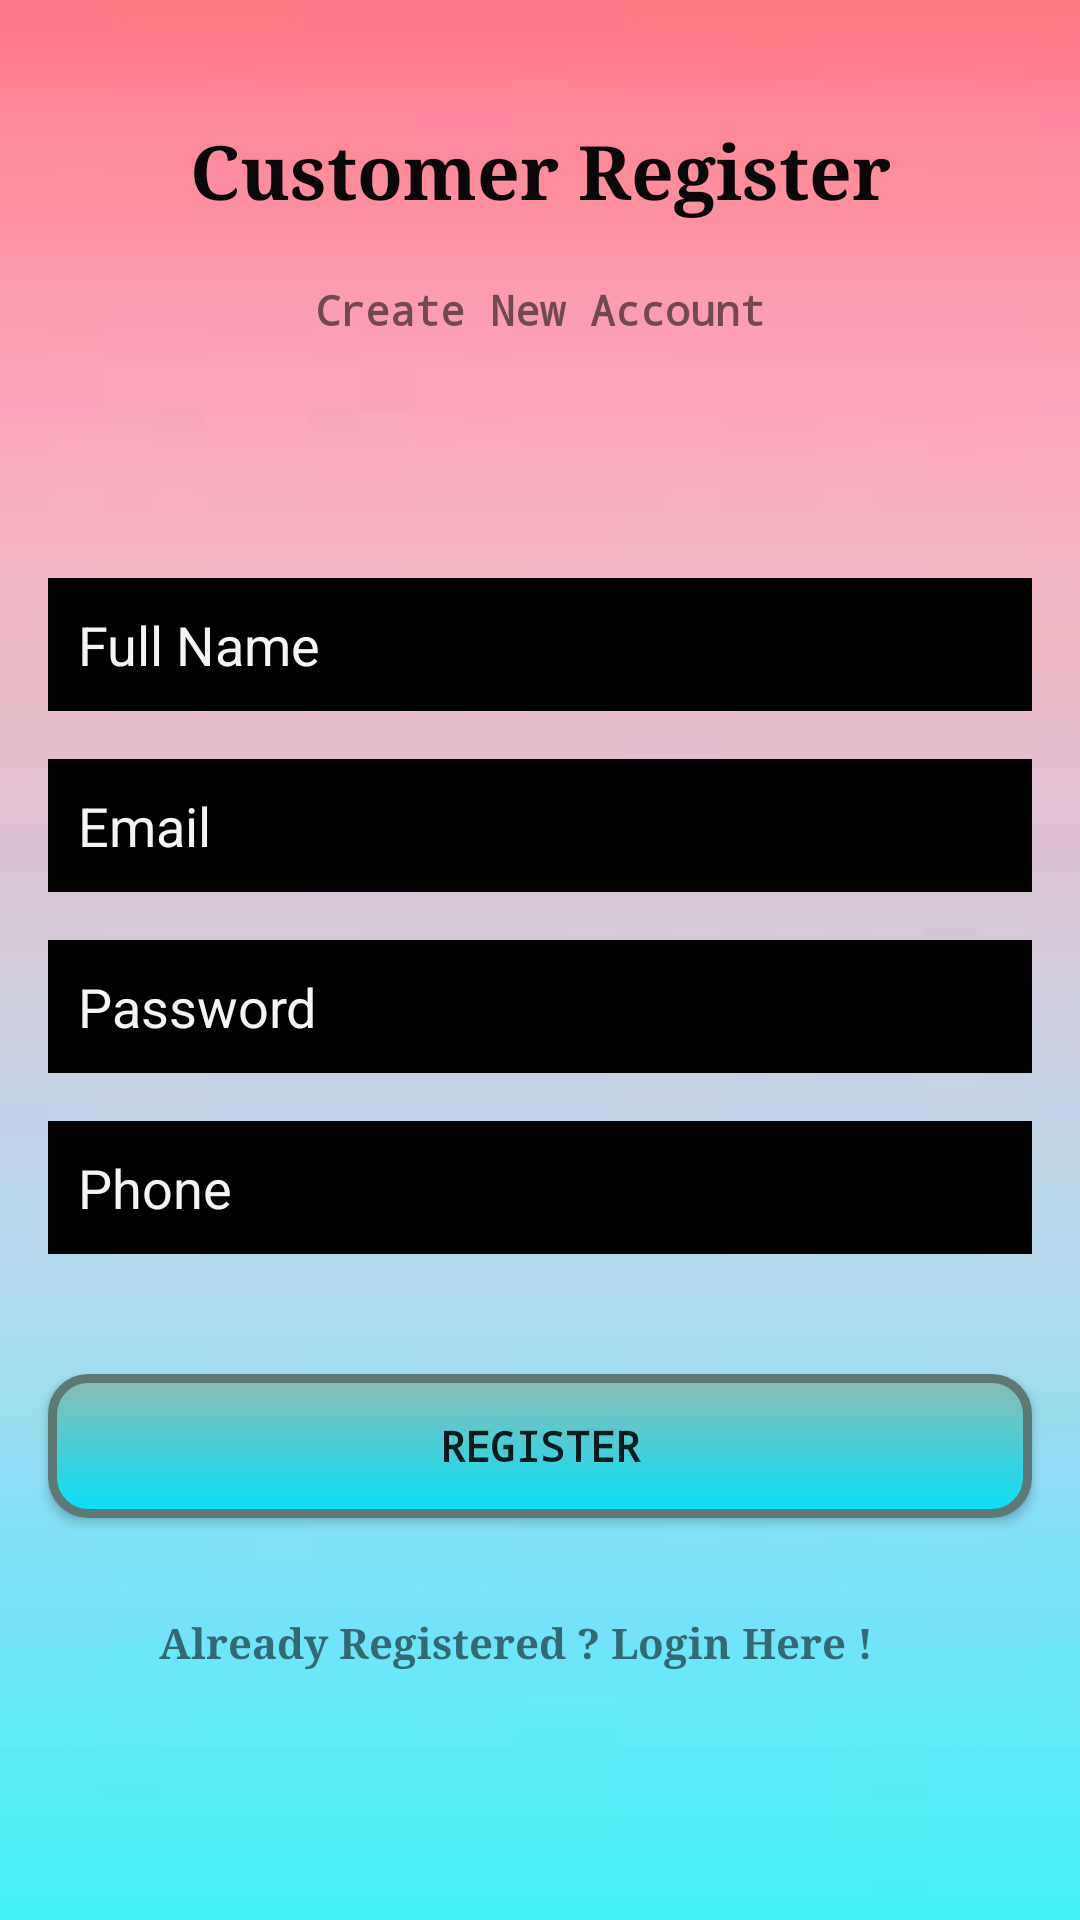

Here is an Android app screen rendered from its layout file. Give the layout XML and the strings, colors and styles it references.
<!-- AndroidManifest.xml: application theme AppTheme -->
<!-- res/layout/activity_customer_register.xml -->
<?xml version="1.0" encoding="utf-8"?>
<androidx.constraintlayout.widget.ConstraintLayout xmlns:android="http://schemas.android.com/apk/res/android"
    xmlns:app="http://schemas.android.com/apk/res-auto"
    xmlns:tools="http://schemas.android.com/tools"
    android:layout_width="match_parent"
    android:layout_height="match_parent"
    android:background="@drawable/backgound"
    tools:context=".CustomerRegister">

    <TextView
        android:id="@+id/textView6"
        android:layout_width="wrap_content"
        android:layout_height="wrap_content"
        android:layout_marginTop="40dp"
        android:text="Customer Register"
        android:textColor="#090808"
        android:textSize="25sp"
        android:textStyle="bold"
        app:fontFamily="serif"
        app:layout_constraintEnd_toEndOf="parent"
        app:layout_constraintStart_toStartOf="parent"
        app:layout_constraintTop_toTopOf="parent" />

    <TextView
        android:id="@+id/textView7"
        android:layout_width="wrap_content"
        android:layout_height="wrap_content"
        android:layout_marginTop="20dp"
        android:text="Create New Account"
        android:textStyle="bold"
        app:fontFamily="monospace"
        app:layout_constraintEnd_toEndOf="parent"
        app:layout_constraintStart_toStartOf="parent"
        app:layout_constraintTop_toBottomOf="@+id/textView6" />

    <EditText
        android:id="@+id/customerfullName"
        android:layout_width="0dp"
        android:layout_height="wrap_content"
        android:layout_marginStart="16dp"
        android:layout_marginLeft="16dp"
        android:layout_marginTop="80dp"
        android:layout_marginEnd="16dp"
        android:layout_marginRight="16dp"
        android:background="@android:color/black"
        android:ems="10"
        android:hint="Full Name"
        android:inputType="textPersonName"
        android:padding="10dp"
        android:textColor="#FFFFFF"
        android:textColorHint="#FAFAFAFA"
        android:typeface="normal"
        app:layout_constraintEnd_toEndOf="parent"
        app:layout_constraintStart_toStartOf="parent"
        app:layout_constraintTop_toBottomOf="@+id/textView7" />

    <EditText
        android:id="@+id/customerEmail"
        android:layout_width="0dp"
        android:layout_height="wrap_content"
        android:layout_marginStart="16dp"
        android:layout_marginLeft="16dp"
        android:layout_marginTop="16dp"
        android:layout_marginEnd="16dp"
        android:layout_marginRight="16dp"
        android:background="@android:color/black"
        android:ems="10"
        android:hint="Email"
        android:inputType="textPersonName"
        android:padding="10dp"
        android:textColor="#FFFFFF"
        android:textColorHint="#FAFAFAFA"
        android:typeface="normal"
        app:layout_constraintEnd_toEndOf="parent"
        app:layout_constraintStart_toStartOf="parent"
        app:layout_constraintTop_toBottomOf="@+id/customerfullName" />

    <EditText
        android:id="@+id/customerpassword"
        android:layout_width="0dp"
        android:layout_height="wrap_content"
        android:layout_marginStart="16dp"
        android:layout_marginLeft="16dp"
        android:layout_marginTop="16dp"
        android:layout_marginEnd="16dp"
        android:layout_marginRight="16dp"
        android:background="@android:color/black"
        android:ems="10"
        android:hint="Password"
        android:inputType="textPassword"
        android:padding="10dp"
        android:textColor="#FFFFFF"
        android:textColorHint="#FAFAFAFA"
        android:typeface="normal"
        app:layout_constraintEnd_toEndOf="parent"
        app:layout_constraintStart_toStartOf="parent"
        app:layout_constraintTop_toBottomOf="@+id/customerEmail" />

    <EditText
        android:id="@+id/customerphone"
        android:layout_width="0dp"
        android:layout_height="wrap_content"
        android:layout_marginStart="16dp"
        android:layout_marginLeft="16dp"
        android:layout_marginTop="16dp"
        android:layout_marginEnd="16dp"
        android:layout_marginRight="16dp"
        android:background="@android:color/black"
        android:ems="10"
        android:hint="Phone"
        android:inputType="phone"
        android:padding="10dp"
        android:textColor="#FFFFFF"
        android:textColorHint="#FAFAFAFA"
        android:typeface="normal"
        app:layout_constraintEnd_toEndOf="parent"
        app:layout_constraintStart_toStartOf="parent"
        app:layout_constraintTop_toBottomOf="@+id/customerpassword" />

    <Button
        android:id="@+id/customerregisterBtn"
        android:layout_width="0dp"
        android:layout_height="wrap_content"
        android:layout_marginStart="16dp"
        android:layout_marginLeft="16dp"
        android:layout_marginTop="40dp"
        android:layout_marginEnd="16dp"
        android:background="@drawable/normalbutton"
        android:layout_marginRight="16dp"
        android:text="Register"
        android:textStyle="bold"
        android:typeface="monospace"
        app:layout_constraintEnd_toEndOf="parent"
        app:layout_constraintStart_toStartOf="parent"
        app:layout_constraintTop_toBottomOf="@+id/customerphone" />

    <TextView
        android:id="@+id/customer1Text"
        android:layout_width="254dp"
        android:layout_height="21dp"
        android:layout_marginTop="32dp"
        android:text="Already Registered ? Login Here !"
        android:textStyle="bold"
        android:typeface="serif"
        app:fontFamily="serif"
        app:layout_constraintEnd_toEndOf="parent"
        app:layout_constraintStart_toStartOf="parent"
        app:layout_constraintTop_toBottomOf="@+id/customerregisterBtn" />

    <ProgressBar
        android:id="@+id/cprogressBar"
        style="?android:attr/progressBarStyle"
        android:layout_width="wrap_content"
        android:layout_height="wrap_content"
        android:visibility="invisible"
        app:layout_constraintBottom_toBottomOf="parent"
        app:layout_constraintEnd_toEndOf="parent"
        app:layout_constraintStart_toStartOf="parent"
        app:layout_constraintTop_toBottomOf="@+id/customer1Text"
        app:layout_constraintVertical_bias="0.44" />
</androidx.constraintlayout.widget.ConstraintLayout>
<!-- resources referenced by this layout -->
<resources>
  <!-- drawable backgound: jpg bitmap (drawable, 1068 bytes) -->
  <!-- drawable normalbutton (drawable) -->
  <?xml version="1.0" encoding="utf-8"?>
  <selector xmlns:android="http://schemas.android.com/apk/res/android">
  
      <item android:state_pressed="true" >
          <shape android:shape="rectangle"  >
              <corners android:radius="12dip" />
              <stroke android:width="3dip" android:color="#5e7974" />
              <gradient android:angle="-90" android:startColor="#345953" android:endColor="#689a92"  />
          </shape>
      </item>
      <item android:state_focused="true">
          <shape android:shape="rectangle"  >
              <corners android:radius="12dip" />
              <stroke android:width="3dip" android:color="#5e7974" />
              <solid android:color="#05e1fa"/>
          </shape>
      </item>
      <item >
          <shape android:shape="rectangle"  >
              <corners android:radius="12dip" />
              <stroke android:width="3dip" android:color="#5e7974" />
              <gradient android:angle="-90" android:startColor="#8dbab3" android:endColor="#05e1fa" />
          </shape>
      </item>
  
  </selector>
  <style name="AppTheme" parent="Theme.AppCompat.Light.NoActionBar">
          <item name="colorPrimary">@color/colorPrimary</item>
          <item name="colorPrimaryDark">@color/colorPrimaryDark</item>
          <item name="colorAccent">@color/colorAccent</item>
      </style>
  <color name="colorPrimary">#008577</color>
  <color name="colorPrimaryDark">#00574B</color>
  <color name="colorAccent">#D81B60</color>
</resources>
